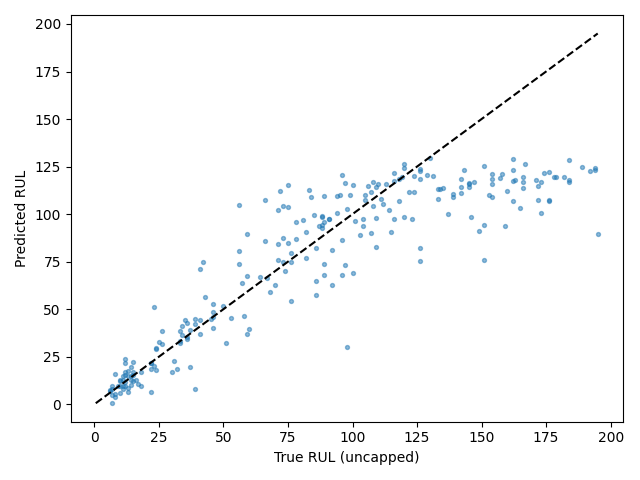

Data behind this chart, as committed beside it:
Dataset, Split, SourceSplit, unit_nr, start_cycle, end_cycle, RUL_original, RUL_capped, regime, regime_transition_count, is_padded, padding_cycles, observed_cycles, Model, Seed, Experiment, RUL_true, RUL_pred, AbsoluteError
FD004, test_terminal, test, 1, 201, 230, 22, 22, 2, 25, False, 0, 30, cnn_lstm, 4, baseline, 22, 21.81, 0.1908
FD004, test_terminal, test, 2, 124, 153, 39, 39, 1, 23, False, 0, 30, cnn_lstm, 4, baseline, 39, 42.35, 3.346
FD004, test_terminal, test, 3, 112, 141, 107, 107, 1, 25, False, 0, 30, cnn_lstm, 4, baseline, 107, 111.6, 4.614
FD004, test_terminal, test, 4, 179, 208, 75, 75, 2, 25, False, 0, 30, cnn_lstm, 4, baseline, 75, 84.89, 9.89
FD004, test_terminal, test, 5, 22, 51, 149, 125, 2, 23, False, 0, 30, cnn_lstm, 4, baseline, 149, 90.91, 58.09
FD004, test_terminal, test, 6, 117, 146, 78, 78, 5, 24, False, 0, 30, cnn_lstm, 4, baseline, 78, 95.68, 17.68
FD004, test_terminal, test, 7, 25, 54, 94, 94, 4, 26, False, 0, 30, cnn_lstm, 4, baseline, 94, 100.5, 6.459
FD004, test_terminal, test, 8, 219, 248, 14, 14, 5, 22, False, 0, 30, cnn_lstm, 4, baseline, 14, 10.2, 3.805
FD004, test_terminal, test, 9, 255, 284, 99, 99, 3, 25, False, 0, 30, cnn_lstm, 4, baseline, 99, 109.9, 10.89
FD004, test_terminal, test, 10, 1, 23, 162, 125, 4, 20, True, 7, 23, cnn_lstm, 4, baseline, 162, 123, 38.97
FD004, test_terminal, test, 11, 53, 82, 143, 125, 1, 28, False, 0, 30, cnn_lstm, 4, baseline, 143, 123, 19.98
FD004, test_terminal, test, 12, 241, 270, 7, 7, 1, 24, False, 0, 30, cnn_lstm, 4, baseline, 7, 4.703, 2.297
FD004, test_terminal, test, 13, 198, 227, 71, 71, 3, 24, False, 0, 30, cnn_lstm, 4, baseline, 71, 84.02, 13.02
FD004, test_terminal, test, 14, 73, 102, 105, 105, 1, 26, False, 0, 30, cnn_lstm, 4, baseline, 105, 107.6, 2.623
FD004, test_terminal, test, 15, 139, 168, 12, 12, 4, 23, False, 0, 30, cnn_lstm, 4, baseline, 12, 21.5, 9.497
FD004, test_terminal, test, 16, 211, 240, 160, 125, 2, 20, False, 0, 30, cnn_lstm, 4, baseline, 160, 112.2, 47.85
FD004, test_terminal, test, 17, 305, 334, 162, 125, 5, 23, False, 0, 30, cnn_lstm, 4, baseline, 162, 107.1, 54.87
FD004, test_terminal, test, 18, 218, 247, 104, 104, 2, 23, False, 0, 30, cnn_lstm, 4, baseline, 104, 97.32, 6.681
FD004, test_terminal, test, 19, 1, 24, 194, 125, 5, 21, True, 6, 24, cnn_lstm, 4, baseline, 194, 123.2, 70.82
FD004, test_terminal, test, 20, 86, 115, 82, 82, 3, 25, False, 0, 30, cnn_lstm, 4, baseline, 82, 90.78, 8.777
FD004, test_terminal, test, 21, 173, 202, 91, 91, 2, 22, False, 0, 30, cnn_lstm, 4, baseline, 91, 97.66, 6.664
FD004, test_terminal, test, 22, 129, 158, 11, 11, 0, 26, False, 0, 30, cnn_lstm, 4, baseline, 11, 14.63, 3.634
FD004, test_terminal, test, 23, 133, 162, 26, 26, 0, 24, False, 0, 30, cnn_lstm, 4, baseline, 26, 31.62, 5.616
FD004, test_terminal, test, 24, 145, 174, 142, 125, 1, 24, False, 0, 30, cnn_lstm, 4, baseline, 142, 111.3, 30.67
FD004, test_terminal, test, 25, 457, 486, 39, 39, 2, 20, False, 0, 30, cnn_lstm, 4, baseline, 39, 8.144, 30.86
FD004, test_terminal, test, 26, 61, 90, 92, 92, 0, 27, False, 0, 30, cnn_lstm, 4, baseline, 92, 81.13, 10.87
FD004, test_terminal, test, 27, 115, 144, 76, 76, 1, 20, False, 0, 30, cnn_lstm, 4, baseline, 76, 74.85, 1.155
FD004, test_terminal, test, 28, 1, 20, 124, 124, 5, 11, True, 10, 20, cnn_lstm, 4, baseline, 124, 120, 4.042
FD004, test_terminal, test, 29, 187, 216, 64, 64, 2, 22, False, 0, 30, cnn_lstm, 4, baseline, 64, 66.85, 2.85
FD004, test_terminal, test, 30, 200, 229, 118, 118, 2, 26, False, 0, 30, cnn_lstm, 4, baseline, 118, 106.9, 11.11
FD004, test_terminal, test, 31, 105, 134, 6, 6, 0, 22, False, 0, 30, cnn_lstm, 4, baseline, 6, 7.227, 1.227
FD004, test_terminal, test, 32, 231, 260, 22, 22, 2, 25, False, 0, 30, cnn_lstm, 4, baseline, 22, 21.58, 0.4225
FD004, test_terminal, test, 33, 78, 107, 147, 125, 4, 25, False, 0, 30, cnn_lstm, 4, baseline, 147, 117, 30.03
FD004, test_terminal, test, 34, 332, 361, 126, 125, 0, 21, False, 0, 30, cnn_lstm, 4, baseline, 126, 75.4, 50.6
FD004, test_terminal, test, 35, 249, 278, 36, 36, 1, 25, False, 0, 30, cnn_lstm, 4, baseline, 36, 34.07, 1.928
FD004, test_terminal, test, 36, 130, 159, 73, 73, 3, 24, False, 0, 30, cnn_lstm, 4, baseline, 73, 74.68, 1.68
FD004, test_terminal, test, 37, 316, 345, 89, 89, 1, 28, False, 0, 30, cnn_lstm, 4, baseline, 89, 68.22, 20.78
FD004, test_terminal, test, 38, 96, 125, 11, 11, 5, 24, False, 0, 30, cnn_lstm, 4, baseline, 11, 12.69, 1.692
FD004, test_terminal, test, 39, 185, 214, 151, 125, 2, 21, False, 0, 30, cnn_lstm, 4, baseline, 151, 75.74, 75.26
FD004, test_terminal, test, 40, 237, 266, 10, 10, 0, 23, False, 0, 30, cnn_lstm, 4, baseline, 10, 12.63, 2.63
FD004, test_terminal, test, 41, 385, 414, 97, 97, 3, 24, False, 0, 30, cnn_lstm, 4, baseline, 97, 73.32, 23.68
FD004, test_terminal, test, 42, 171, 200, 30, 30, 0, 24, False, 0, 30, cnn_lstm, 4, baseline, 30, 17.2, 12.8
FD004, test_terminal, test, 43, 91, 120, 42, 42, 0, 23, False, 0, 30, cnn_lstm, 4, baseline, 42, 74.67, 32.67
FD004, test_terminal, test, 44, 377, 406, 60, 60, 3, 26, False, 0, 30, cnn_lstm, 4, baseline, 60, 39.76, 20.24
FD004, test_terminal, test, 45, 49, 78, 85, 85, 0, 26, False, 0, 30, cnn_lstm, 4, baseline, 85, 99.32, 14.32
FD004, test_terminal, test, 46, 8, 37, 134, 125, 3, 23, False, 0, 30, cnn_lstm, 4, baseline, 134, 113.2, 20.82
FD004, test_terminal, test, 47, 195, 224, 34, 34, 5, 27, False, 0, 30, cnn_lstm, 4, baseline, 34, 41.04, 7.041
FD004, test_terminal, test, 48, 185, 214, 45, 45, 3, 28, False, 0, 30, cnn_lstm, 4, baseline, 45, 44.68, 0.3249
FD004, test_terminal, test, 49, 244, 273, 24, 24, 1, 23, False, 0, 30, cnn_lstm, 4, baseline, 24, 29.56, 5.563
FD004, test_terminal, test, 50, 177, 206, 86, 86, 3, 27, False, 0, 30, cnn_lstm, 4, baseline, 86, 64.86, 21.14
FD004, test_terminal, test, 51, 108, 137, 119, 119, 1, 23, False, 0, 30, cnn_lstm, 4, baseline, 119, 119.5, 0.5085
FD004, test_terminal, test, 52, 29, 58, 151, 125, 2, 24, False, 0, 30, cnn_lstm, 4, baseline, 151, 125.2, 25.75
FD004, test_terminal, test, 53, 38, 67, 142, 125, 3, 23, False, 0, 30, cnn_lstm, 4, baseline, 142, 118.6, 23.4
FD004, test_terminal, test, 54, 52, 81, 176, 125, 1, 25, False, 0, 30, cnn_lstm, 4, baseline, 176, 106.8, 69.2
FD004, test_terminal, test, 55, 74, 103, 157, 125, 2, 25, False, 0, 30, cnn_lstm, 4, baseline, 157, 119.1, 37.91
FD004, test_terminal, test, 56, 151, 180, 67, 67, 1, 21, False, 0, 30, cnn_lstm, 4, baseline, 67, 66.21, 0.7903
FD004, test_terminal, test, 57, 92, 121, 97, 97, 0, 27, False, 0, 30, cnn_lstm, 4, baseline, 97, 116.5, 19.45
FD004, test_terminal, test, 58, 156, 185, 8, 8, 4, 22, False, 0, 30, cnn_lstm, 4, baseline, 8, 3.648, 4.352
FD004, test_terminal, test, 59, 8, 37, 154, 125, 5, 22, False, 0, 30, cnn_lstm, 4, baseline, 154, 121.2, 32.81
FD004, test_terminal, test, 60, 106, 135, 139, 125, 3, 23, False, 0, 30, cnn_lstm, 4, baseline, 139, 110.5, 28.51
... 188 more rows
